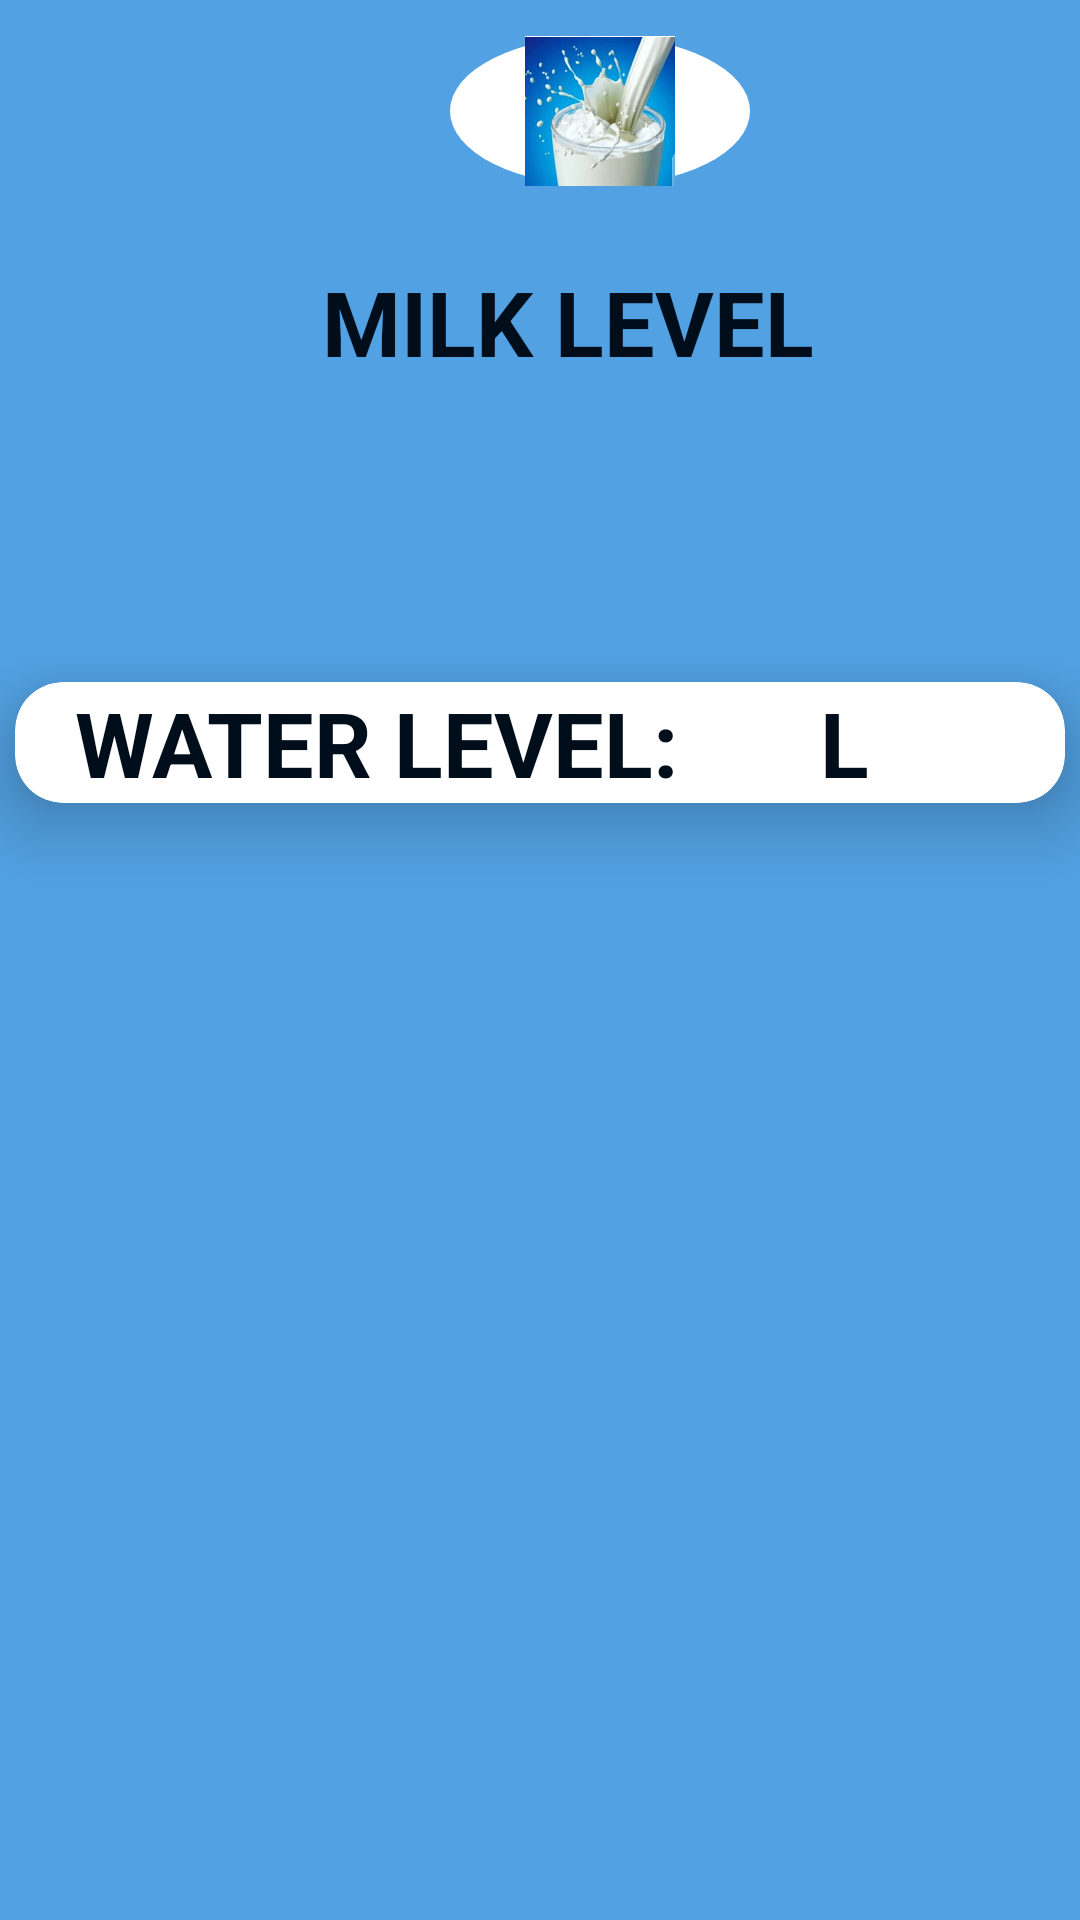

This screen was rendered from an Android layout file. Write that file and the resources it references.
<!-- AndroidManifest.xml: application theme Theme.MyApplication -->
<!-- res/layout/activity_water_level.xml -->
<?xml version="1.0" encoding="utf-8"?>
<LinearLayout xmlns:android="http://schemas.android.com/apk/res/android"
    xmlns:app="http://schemas.android.com/apk/res-auto"
    xmlns:tools="http://schemas.android.com/tools"
    android:layout_width="match_parent"
    android:layout_height="match_parent"
    android:orientation="vertical"
    android:background="#52A2E3"
    tools:context=".DashboardActivity">
    <LinearLayout
        android:layout_width="match_parent"
        android:layout_height="wrap_content"
        android:orientation="horizontal"
        android:layout_marginTop="12dp"
        >

        <ImageView
            android:layout_width="100dp"
            android:layout_height="50dp"
            android:src="@drawable/milk_glass"
            android:background="@drawable/round_shape"
            android:layout_gravity="center_horizontal"
            android:layout_marginLeft="150dp"
            android:layout_marginTop="0dp"
            />
    </LinearLayout>
    <TextView
        android:layout_width="wrap_content"
        android:layout_height="wrap_content"
        android:text=" MILK LEVEL"
        android:layout_marginLeft="100dp"
        android:textAlignment="center"
        android:textColor="#000d1a"
        android:textSize="30dp"
        android:textStyle="bold"
        android:layout_marginTop="25dp"
        android:shadowColor="#000d1a"
        android:shadowDx="10"
        android:shadowDy="10"
        android:gravity="center" />

    <androidx.cardview.widget.CardView
        android:id="@+id/card_water"
        android:layout_gravity="center"
        android:layout_width="350dp"
        android:layout_height="wrap_content"
        android:layout_marginTop="100dp"
        app:cardCornerRadius="16dp"
        app:cardElevation="16dp"
        android:background="#6A6767"
        >
        <LinearLayout
            android:layout_width="wrap_content"
            android:layout_height="wrap_content"
            android:orientation="horizontal"
            >
        <TextView
            android:id="@+id/waterlevel"
            android:layout_width="wrap_content"
            android:layout_height="wrap_content"
            android:text="WATER LEVEL:"
            android:textAlignment="center"
            android:textColor="#000d1a"
            android:textSize="30dp"
            android:textStyle="bold"
            android:gravity="center_horizontal"
            android:layout_marginLeft="20dp"/>
        <TextView
            android:id="@+id/level"
            android:layout_width="wrap_content"
            android:layout_height="wrap_content"
            android:text=" "
            android:textAlignment="center"
            android:textColor="#000d1a"
            android:textSize="30dp"
            android:textStyle="bold"
            android:gravity="center_horizontal"
            android:layout_marginLeft="20dp"/>
            <TextView
                android:id="@+id/litres"
                android:layout_width="wrap_content"
                android:layout_height="wrap_content"
                android:text="L"
                android:textAlignment="center"
                android:textColor="#000d1a"
                android:textSize="30dp"
                android:textStyle="bold"
                android:gravity="center_horizontal"
                android:layout_marginLeft="20dp"/>
</LinearLayout>

    </androidx.cardview.widget.CardView>







</LinearLayout>
<!-- resources referenced by this layout -->
<resources>
  <!-- drawable milk_glass: jpg bitmap (drawable-v24, 36607 bytes) -->
  <!-- drawable round_shape (drawable) -->
  <?xml version="1.0" encoding="utf-8"?>
  <shape xmlns:android="http://schemas.android.com/apk/res/android"
      android:shape="oval">
  
      <solid
          android:color="#ffffff"/>
  
      <size
          android:width="120dp"
          android:height="120dp"/>
  </shape>
  <style name="Theme.MyApplication" parent="Theme.MaterialComponents.DayNight.NoActionBar">
          
          <item name="colorPrimary">@color/purple_200</item>
          <item name="colorPrimaryVariant">#52A2E3</item>
          <item name="colorOnPrimary">@android:color/holo_blue_dark</item>
          
          <item name="colorSecondary">@color/teal_200</item>
          <item name="colorSecondaryVariant">@color/teal_200</item>
          <item name="colorOnSecondary">#4D9AD8</item>
          
          <item name="android:statusBarColor" tools:targetApi="l">?attr/colorPrimaryVariant</item>
          
      </style>
  <color name="purple_200">#FFBB86FC</color>
  <color name="teal_200">#FF03DAC5</color>
</resources>
